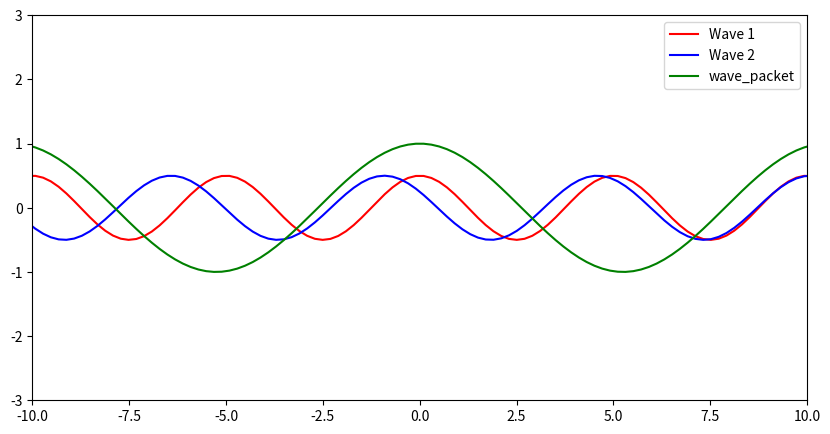

Write Python code to recreate this figure.
import numpy as np
import matplotlib.pyplot as plt
import matplotlib.animation as animation


class SuperPosition:
    def __init__(self):
        # wave parameters
        self.c = 3e8
        self.landa1 = 5
        self.landa2 = 5.5
        self.wave_num1 = 2*np.pi / self.landa1
        self.wave_num2 = 2*np.pi / self.landa2
        self.omega1 = self.c * self.wave_num1
        self.omega2 = self.c * self.wave_num2
        self.domain = 0.5
        self.vg = (self.omega2 - self.omega1) / (self.wave_num2 - self.wave_num1)
        self.Wave_Num = 2 * np.pi / (self.landa1 + self.landa2)
        self.Omega = self.vg * self.Wave_Num

    def info(self):
        # wave setting
        self.x_space = np.linspace(-50 , 50 , 500)
        self.t_space = np.linspace(0 , 1e-8 , 100)


        self.fig , self.ax = plt.subplots(figsize = (10,5))
        self.ax.set_xlim(-10, 10)
        self.ax.set_ylim(-3, 3)

        self.wave1, = self.ax.plot([], [], color='r', label="Wave 1")
        self.wave2, = self.ax.plot([], [], color='b', label="Wave 2")
        self.pac_wave, = self.ax.plot([], [], color='g', label="wave_packet")
        self.ax.legend()

        # create moving wave
        def moving(t):
            y1 = self.domain * np.cos(self.wave_num1 * self.x_space - self.omega1 * t)
            y2 = self.domain * np.cos(self.wave_num2 * self.x_space - self.omega2 * t + np.pi / 3)
            y_pac = 2*self.domain*(np.cos(self.Wave_Num * self.x_space - self.Omega * t))

            self.wave1.set_data(self.x_space , y1)
            self.wave2.set_data(self.x_space , y2)
            self.pac_wave.set_data(self.x_space, y_pac)
            return self.wave1, self.wave2, self.pac_wave

        self.ani = animation.FuncAnimation(self.fig, moving, frames=self.t_space, interval=50, blit=True)
        return plt.show()


ins = SuperPosition()
print(ins.info())